Image classification data set "fruits-360_dataset_100x100" (BakiAkgun1/Fruit_360_Predict_Model_With_Deep_Learning on GitHub). Class labels (24): apple 6, apple braeburn, apple crimson snow, apple golden 1, apple golden 2, apple golden 3, apple granny smith, apple hit, apple pink lady, apple red 1, apple red 2, apple red 3, apple red delicious, apple red yellow, apple rotten, white cabbage, carrot, cucumber 1, cucumber 3, long eggplant, pear 1, pear 3, zucchini, dark zucchini.

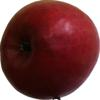
Label: apple crimson snow

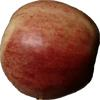
Label: apple red 3

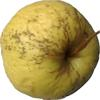
Label: apple golden 1

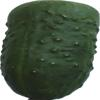
Label: cucumber 1

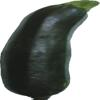
Label: dark zucchini

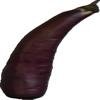
Label: long eggplant
